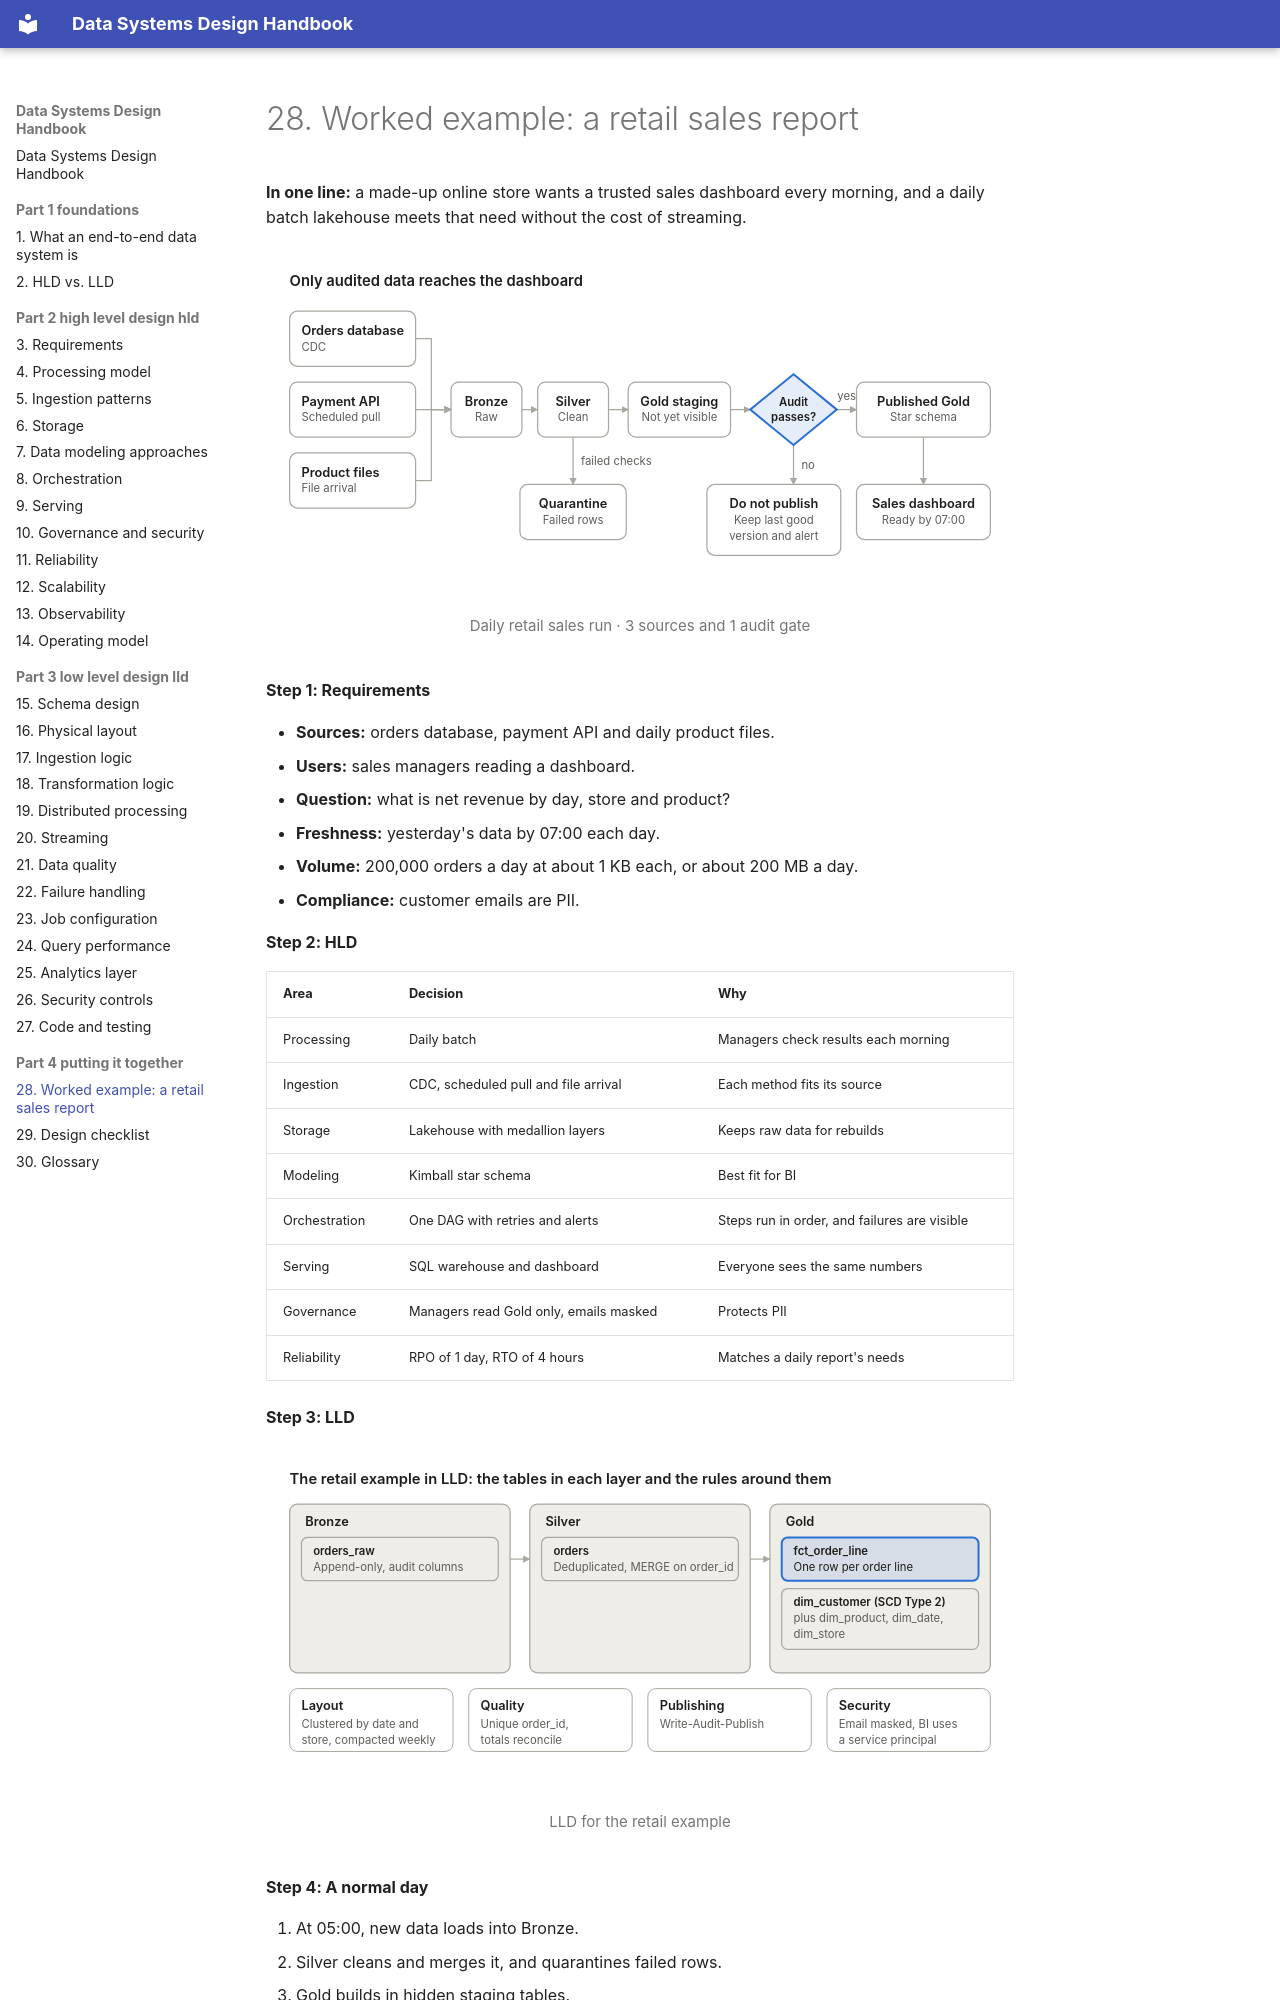

repository: seeralikhith/Data_System_Design · page: part-4-putting-it-together/28-worked-example-a-retail-sales-report/index.html · generator: mkdocs

# 28. Worked example: a retail sales report

**In one line:** a made-up online store wants a trusted sales dashboard every morning, and a daily batch lakehouse meets that need without the cost of streaming.

<figure markdown="span">
  ![Daily retail sales run · 3 sources and 1 audit gate](../assets/diagrams/28-1-light.svg#only-light)
  ![Daily retail sales run · 3 sources and 1 audit gate](../assets/diagrams/28-1-dark.svg#only-dark)
  <figcaption>Daily retail sales run · 3 sources and 1 audit gate</figcaption>
</figure>

**Step 1: Requirements**

- **Sources:** orders database, payment API and daily product files.
- **Users:** sales managers reading a dashboard.
- **Question:** what is net revenue by day, store and product?
- **Freshness:** yesterday's data by 07:00 each day.
- **Volume:** 200,000 orders a day at about 1 KB each, or about 200 MB a day.
- **Compliance:** customer emails are PII.

**Step 2: HLD**

| Area | Decision | Why |
| --- | --- | --- |
| Processing | Daily batch | Managers check results each morning |
| Ingestion | CDC, scheduled pull and file arrival | Each method fits its source |
| Storage | Lakehouse with medallion layers | Keeps raw data for rebuilds |
| Modeling | Kimball star schema | Best fit for BI |
| Orchestration | One DAG with retries and alerts | Steps run in order, and failures are visible |
| Serving | SQL warehouse and dashboard | Everyone sees the same numbers |
| Governance | Managers read Gold only, emails masked | Protects PII |
| Reliability | RPO of 1 day, RTO of 4 hours | Matches a daily report's needs |

**Step 3: LLD**

<figure markdown="span">
  ![LLD for the retail example](../assets/diagrams/28-2-light.svg#only-light)
  ![LLD for the retail example](../assets/diagrams/28-2-dark.svg#only-dark)
  <figcaption>LLD for the retail example</figcaption>
</figure>

**Step 4: A normal day**
